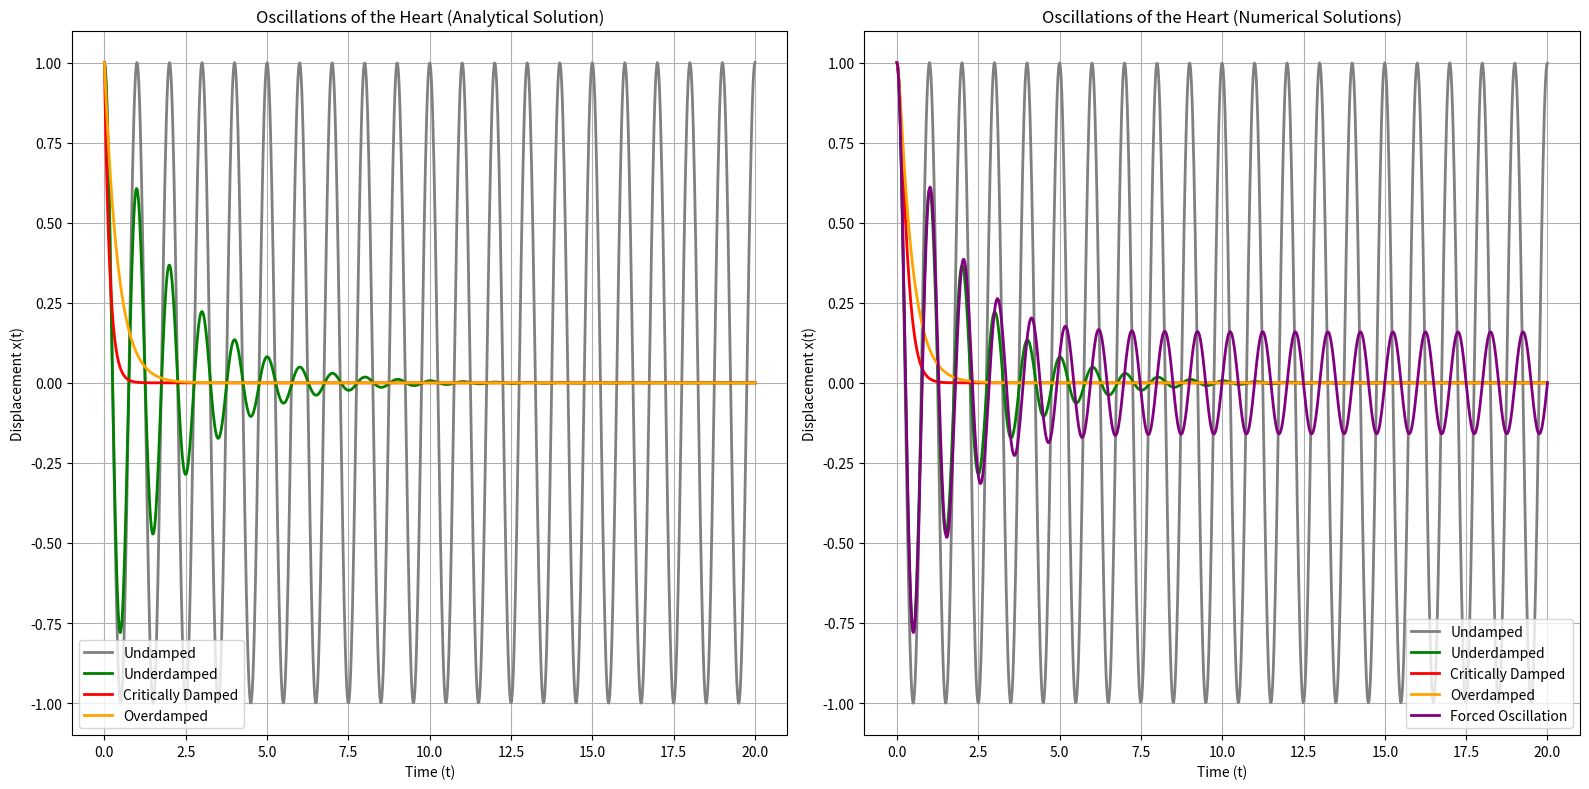

The script that saved this image:
'''
========================================================================
        ╦ ╦┌─┐┌─┐┌─┐┌─┐┌┬┐  ╔╦╗┌─┐┌─┐┌┬┐┬ ┬  ╔╗ ┌─┐┬  ┌─┐┬ ┬┌─┐
        ╠═╣│ │└─┐└─┐├─┤│││  ║║║├─┤│ ┬ ││└┬┘  ╠╩╗├─┤│  ├─┤├─┤├─┤
        ╩ ╩└─┘└─┘└─┘┴ ┴┴ ┴  ╩ ╩┴ ┴└─┘─┴┘ ┴   ╚═╝┴ ┴┴─┘┴ ┴┴ ┴┴ ┴
========================================================================
# Author: Hossam Magdy Balaha
# Initial Creation Date: June 2nd, 2025
# Last Modification Date: June 2nd, 2025
# Permissions and Citation: Refer to the README file.
'''

# Import necessary libraries.
import numpy as np
import matplotlib.pyplot as plt
from scipy.integrate import solve_ivp


def HeartOscillations(t, y, omega0, gamma, F0=0.0, omegaF=0.0):
  """
  Defines the system of ordinary differential equations (ODEs) for the heart oscillations.

  Parameters:
  t (float): Time variable.
  y (list): List containing the state variables [x, v].
  omega0 (float): Natural frequency.
  gamma (float): Damping coefficient.
  F0 (float): Amplitude of the forcing function (default is 0).
  omegaF (float): Frequency of the forcing function (default is 0).

  Returns:
  list: Derivatives [dx/dt, dv/dt].
  """
  x, v = y  # Unpack the state variables.
  # Derivative of displacement is velocity.
  dxdt = v
  # Derivative of velocity is acceleration with damping and forcing term.
  dvdt = -2 * gamma * v - omega0 ** 2 * x + F0 * np.cos(omegaF * t)
  return [dxdt, dvdt]


omega0 = 2 * np.pi  # Natural frequency (1 Hz).
y0 = [1.0, 0.0]  # Initial displacement and velocity.
tSpan = (0, 20)  # Time span for the simulation.
# Create a time vector for plotting.
tEval = np.linspace(*tSpan, 1000)
colors = ["gray", "green", "red", "orange", "purple"]  # Colors for plotting.

# Set the parameters for different oscillation types.
valuesDict = {
  "Undamped"          : {"Gamma": 0.0, "F0": 0.0, "OmegaF": 0.0},
  "Underdamped"       : {"Gamma": 0.5, "F0": 0.0, "OmegaF": 0.0},
  "Critically Damped" : {"Gamma": 2 * np.pi, "F0": 0.0, "OmegaF": 0.0},
  "Overdamped"        : {"Gamma": 3 * np.pi, "F0": 0.0, "OmegaF": 0.0},
  "Forced Oscillation": {"Gamma": 0.5, "F0": 1.0, "OmegaF": 2 * np.pi},
}

# ==============================================================
# ========= Analytical Solutions for the Oscillations ==========
# ==============================================================
# Find the analytical solution for the undamped case.
# Calculate the analytical solution for undamped oscillation.
A = y0[0]  # Initial displacement.
B = y0[1] / omega0  # Initial velocity scaled by natural frequency.
xUndamped = A * np.cos(omega0 * tEval) + B * np.sin(omega0 * tEval)

# Find the analytical solution for the underdamped case.
# Calculate the damped natural frequency.
omegad = np.sqrt(omega0 ** 2 - valuesDict["Underdamped"]["Gamma"] ** 2)
# Calculate the analytical solution for underdamped oscillation.
A = y0[0]  # Initial displacement.
B = y0[1] * omegad  # Initial velocity scaled by damped frequency.
xUnderdamped = (
  np.exp(-valuesDict["Underdamped"]["Gamma"] * tEval) *
  (A * np.cos(omegad * tEval) + B * np.sin(omegad * tEval))
)

# Find the analytical solution for the critically damped case.
# Calculate the analytical solution for critically damped oscillation.
A = y0[0]  # Initial displacement.
B = y0[1] / valuesDict["Critically Damped"]["Gamma"]  # Initial velocity scaled by damping coefficient.
xCritically = (A + B * tEval) * np.exp(-valuesDict["Critically Damped"]["Gamma"] * tEval)

# Find the analytical solution for the overdamped case.
# Calculate the roots of the characteristic equation.
r1 = -valuesDict["Overdamped"]["Gamma"] + np.sqrt(valuesDict["Overdamped"]["Gamma"] ** 2 - omega0 ** 2)
r2 = -valuesDict["Overdamped"]["Gamma"] - np.sqrt(valuesDict["Overdamped"]["Gamma"] ** 2 - omega0 ** 2)
# Calculate the analytical solution for overdamped oscillation.
A = y0[0]  # Initial displacement.
B = y0[1] / (r2 - r1)  # Initial velocity scaled by the difference of the roots.
xOverdamped = A * np.exp(r1 * tEval) + B * np.exp(r2 * tEval)

# ==============================================================
# ========== Numerical Solutions for the Oscillations ==========
# ==============================================================
# Solve the ODE for the different oscillation types.
solutions = {}
for key, params in valuesDict.items():
  sol = solve_ivp(
    lambda t, y: HeartOscillations(
      t,  # Unpack the time .
      y,  # Unpack the state variables.
      omega0,  # Natural frequency.
      params["Gamma"],  # Damping coefficient.
      F0=params["F0"],  # Forcing amplitude.
      omegaF=params["OmegaF"],  # Forcing frequency.
    ),
    tSpan,  # Time span for the simulation.
    y0,  # Initial conditions for the oscillation.
    t_eval=tEval,  # Time points at which to store the computed solution.
  )
  solutions[key] = sol
# ==============================================================

# Plot the results for each oscillation type.
plt.figure(figsize=(16, 8))

plt.subplot(1, 2, 1)  # Create a subplot for the first part of the plot.

# Plot the analytical solution for undamped oscillation.
plt.plot(tEval, xUndamped, label="Undamped", linewidth=2, color=colors[0])
# Plot the analytical solution for underdamped oscillation.
plt.plot(tEval, xUnderdamped, label="Underdamped", linewidth=2, color=colors[1])
# Plot the analytical solution for critically damped oscillation.
plt.plot(tEval, xCritically, label="Critically Damped", linewidth=2, color=colors[2])
# Plot the analytical solution for overdamped oscillation.
plt.plot(tEval, xOverdamped, label="Overdamped", linewidth=2, color=colors[3])

plt.xlabel("Time (t)")  # Label the x-axis as time.
plt.ylabel("Displacement x(t)")  # Label the y-axis as displacement.
plt.grid(True)  # Enable the grid for better readability.
plt.legend()  # Show the legend on the plot.
plt.tight_layout()  # Adjust the layout to prevent overlap of labels and titles.
plt.title("Oscillations of the Heart (Analytical Solution)")  # Set the title for the plot.

plt.subplot(1, 2, 2)  # Create a subplot for the second part of the plot.

# Plot the numerical solutions for each oscillation type.
for i, (key, sol) in enumerate(solutions.items()):
  # Plot the displacement over time for each oscillation type.
  plt.plot(sol.t, sol.y[0], label=key, linewidth=2, color=colors[i])

plt.xlabel("Time (t)")  # Label the x-axis as time.
plt.ylabel("Displacement x(t)")  # Label the y-axis as displacement.
plt.grid(True)  # Enable the grid for better readability.
plt.legend()  # Show the legend on the plot.
plt.tight_layout()  # Adjust the layout to prevent overlap of labels and titles.
plt.title("Oscillations of the Heart (Numerical Solutions)")  # Set the title for the plot.

# Save the plot as a PNG file with high resolution.
plt.savefig("Lecture_04_Lab_Exercise_3_Heart.png", dpi=300, bbox_inches="tight")

# Display the plot.
plt.show()
